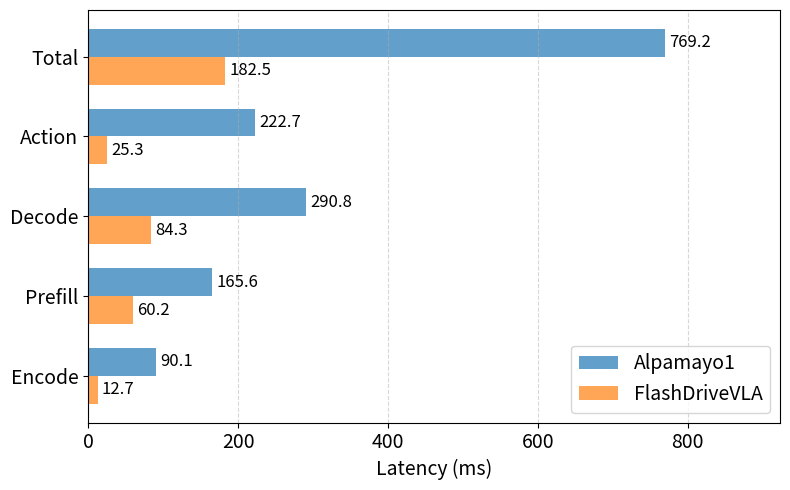

Generate this figure with matplotlib: (Note: this script raises an exception after producing the figure.)
# SPDX-FileCopyrightText: Copyright (c) 2025 NVIDIA CORPORATION & AFFILIATES. All rights reserved.
# SPDX-License-Identifier: Apache-2.0

"""
Plot benchmark comparison between original and optimized models.

Usage:
    python -m alpamayo_r1.plot_benchmark
"""

import matplotlib.pyplot as plt
import numpy as np


def plot_comparison():
    # Latency values in ms: [Encode, Prefill, Decode, Action, Total]
    phases = ["Encode", "Prefill", "Decode", "Action", "Total"]
    original_vals = [90.1, 165.6, 290.8, 222.7, 769.2]      # Alpamayo-R1
    optimized_vals = [12.7, 60.2, 84.3, 25.3, 182.5]        # FlashDriveVLA

    y = np.arange(len(phases))
    height = 0.35

    fig, ax = plt.subplots(figsize=(8, 5))
    bars1 = ax.barh(y + height/2, original_vals, height, label="Alpamayo1", alpha=0.7)
    bars2 = ax.barh(y - height/2, optimized_vals, height, label="FlashDriveVLA", alpha=0.7)

    # Add value labels on bars
    def add_labels(bars):
        for bar in bars:
            width = bar.get_width()
            ax.annotate(f'{width:.1f}',
                        xy=(width, bar.get_y() + bar.get_height() / 2),
                        xytext=(3, 0),
                        textcoords="offset points",
                        ha='left', va='center', fontsize=12)

    add_labels(bars1)
    add_labels(bars2)

    ax.grid(True, axis='x', linestyle='--', alpha=0.5)
    ax.set_xlabel("Latency (ms)", fontsize=14)
    ax.set_yticks(y)
    ax.set_yticklabels(phases, fontsize=14)
    ax.tick_params(axis='x', labelsize=14)
    ax.legend(loc="lower right", fontsize=14)
    ax.set_xlim(0, max(max(original_vals), max(optimized_vals)) * 1.2)

    plt.tight_layout()
    plt.savefig("benchmark_results/latency_comparison.png", dpi=150, bbox_inches='tight')
    plt.savefig("benchmark_results/latency_comparison.pdf", bbox_inches='tight')
    print("Saved to benchmark_results/latency_comparison.png and .pdf")
    plt.show()


def plot_minade():
    # minADE values (n_samples=6)
    models = ["Alpamayo1", "FlashDriveVLA"]
    values = [0.798, 0.924]  # TODO: Replace with actual minADE values

    x = np.arange(len(models)) * 0.6
    width = 0.2

    fig, ax = plt.subplots(figsize=(4, 5))
    bars = ax.bar(x, values, width, color=["#1f77b4", "#ff7f0e"], alpha=0.7)

    # Add value labels on bars
    for bar in bars:
        height = bar.get_height()
        ax.annotate(f'{height:.2f}',
                    xy=(bar.get_x() + bar.get_width() / 2, height),
                    xytext=(0, 3),
                    textcoords="offset points",
                    ha='center', va='bottom', fontsize=12)

    ax.set_ylabel(r"$\mathrm{minADE}_{6}$ @ 6.4s (m)", fontsize=14)
    ax.tick_params(axis='y', labelsize=12)
    ax.set_ylim(0, max(values) * 1.25)
    ax.set_yticks([0, 1.0])
    ax.set_xticks(x)
    ax.set_xticklabels(models, fontsize=14)
    ax.grid(True, axis='y', linestyle='--', alpha=0.5)

    plt.tight_layout()
    plt.savefig("benchmark_results/minade_comparison.png", dpi=150, bbox_inches='tight')
    plt.savefig("benchmark_results/minade_comparison.pdf", bbox_inches='tight')
    print("Saved to benchmark_results/minade_comparison.png and .pdf")
    plt.show()


if __name__ == "__main__":
    plot_comparison()
    plot_minade()